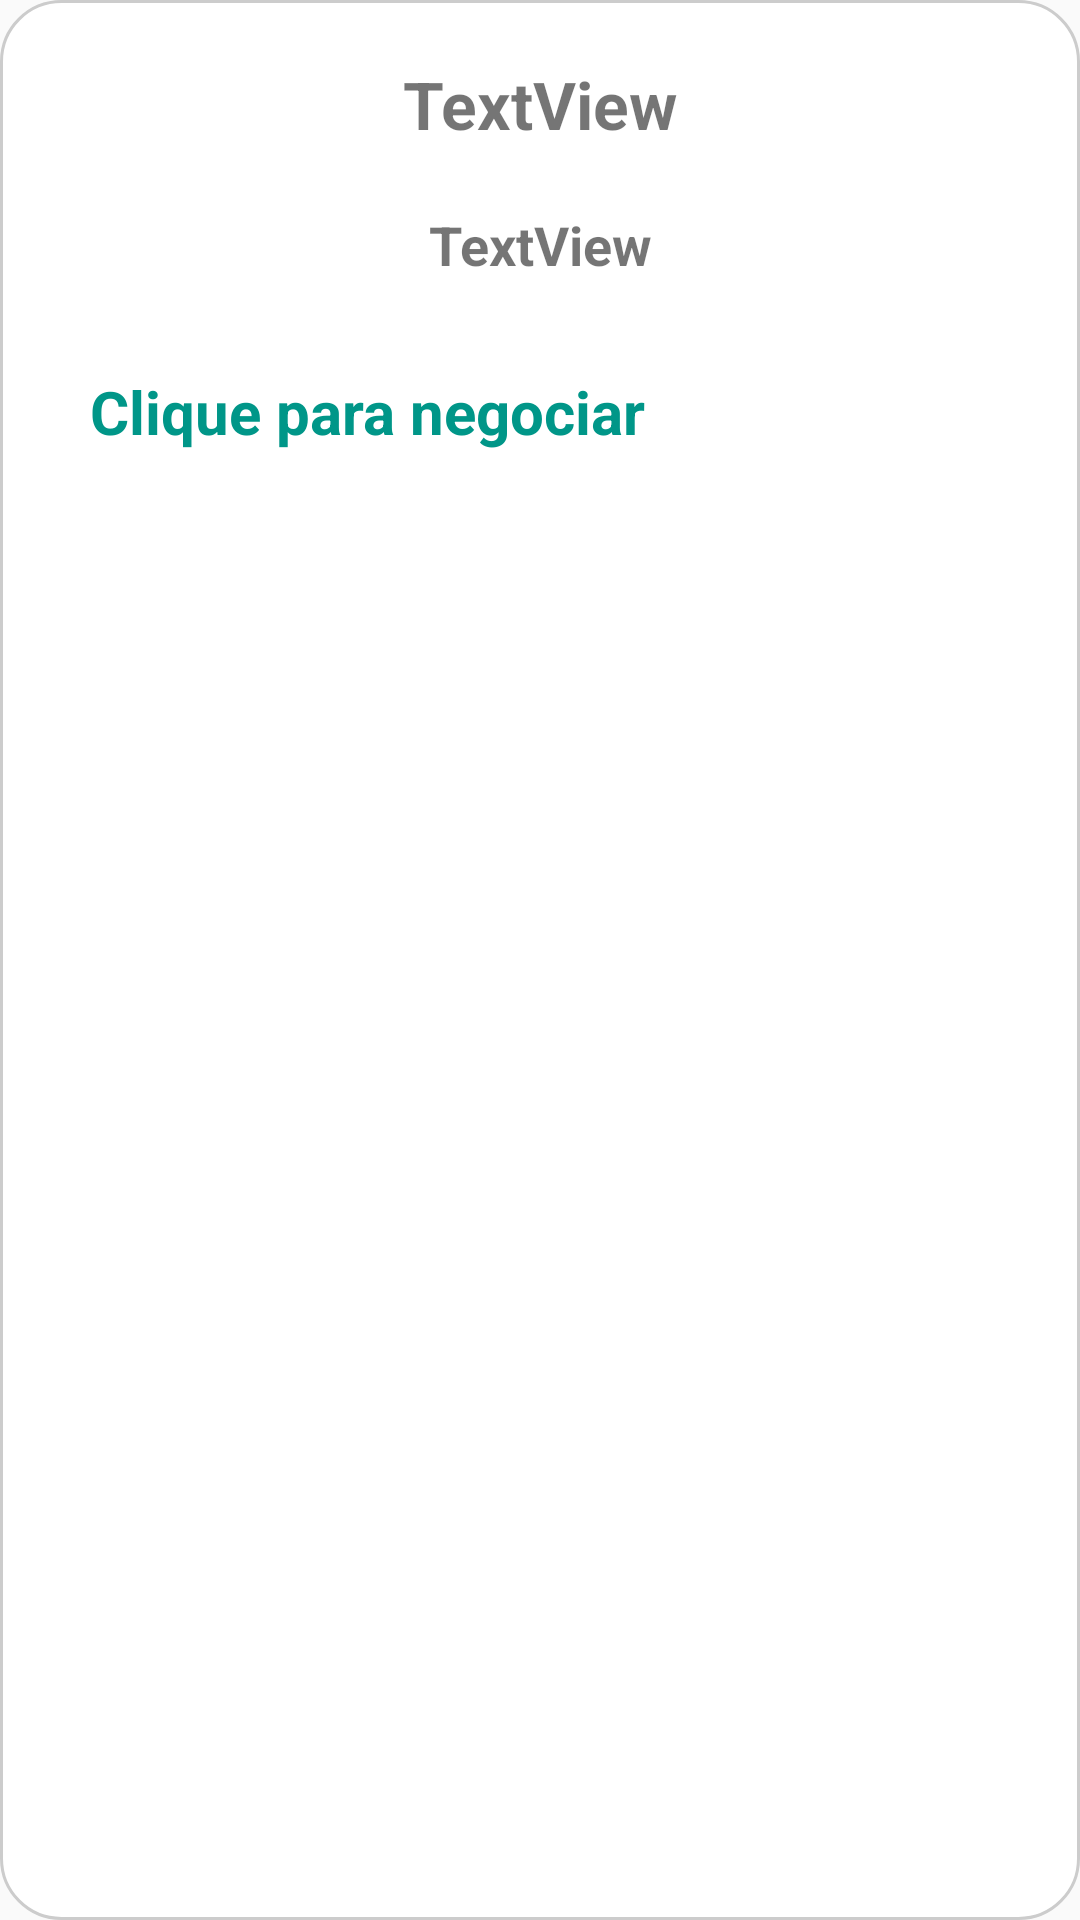

This screen was rendered from an Android layout file. Write that file and the resources it references.
<!-- AndroidManifest.xml: application theme AppTheme -->
<!-- res/layout/custom_info_window.xml -->
<?xml version="1.0" encoding="utf-8"?>
<LinearLayout xmlns:android="http://schemas.android.com/apk/res/android"
    android:layout_width="wrap_content"
    android:layout_height="wrap_content"
    android:layout_gravity="center|top"
    android:background="@drawable/custom_border"
    android:clickable="false"
    android:orientation="vertical">

    <TextView
        android:id="@+id/nomeMap"
        android:layout_width="match_parent"
        android:layout_height="wrap_content"
        android:layout_marginLeft="10dp"
        android:layout_marginTop="10dp"
        android:layout_marginRight="10dp"
        android:layout_marginBottom="10dp"
        android:gravity="center"
        android:text="TextView"
        android:textSize="22sp"
        android:textStyle="bold" />

    <TextView
        android:id="@+id/negoMap"
        android:layout_width="match_parent"
        android:layout_height="wrap_content"
        android:layout_marginLeft="10dp"
        android:layout_marginTop="10dp"
        android:layout_marginRight="10dp"
        android:layout_marginBottom="10dp"
        android:gravity="center"
        android:text="TextView"
        android:textSize="18sp"
        android:textStyle="bold" />

    <TextView
        android:id="@+id/negociar"
        android:layout_width="match_parent"
        android:layout_height="wrap_content"
        android:layout_marginLeft="20dp"
        android:layout_marginTop="20dp"
        android:layout_marginRight="20dp"
        android:layout_marginBottom="20dp"
        android:text="Clique para negociar"
        android:textColor="#009688"
        android:textSize="20sp"
        android:textStyle="bold" />

</LinearLayout>
<!-- resources referenced by this layout -->
<resources>
  <!-- drawable custom_border (drawable) -->
  <?xml version="1.0" encoding="UTF-8"?>
  <shape xmlns:android="http://schemas.android.com/apk/res/android" android:shape="rectangle">
      <corners android:radius="20dp"/>
      <padding android:left="10dp" android:right="10dp" android:top="10dp" android:bottom="10dp"/>
      <stroke android:width="1dp" android:color="#CCCCCC"/>
      <solid android:color="#FFFFFF"/>
  </shape>
  <style name="AppTheme" parent="Theme.AppCompat.Light.NoActionBar">
          
          <item name="colorPrimary">@color/colorPrimary</item>
          <item name="colorPrimaryDark">@color/colorPrimaryDark</item>
          <item name="colorAccent">@color/colorAccent</item>
      </style>
  <color name="colorPrimary">#008577</color>
  <color name="colorPrimaryDark">#00574B</color>
  <color name="colorAccent">#D81B60</color>
</resources>
